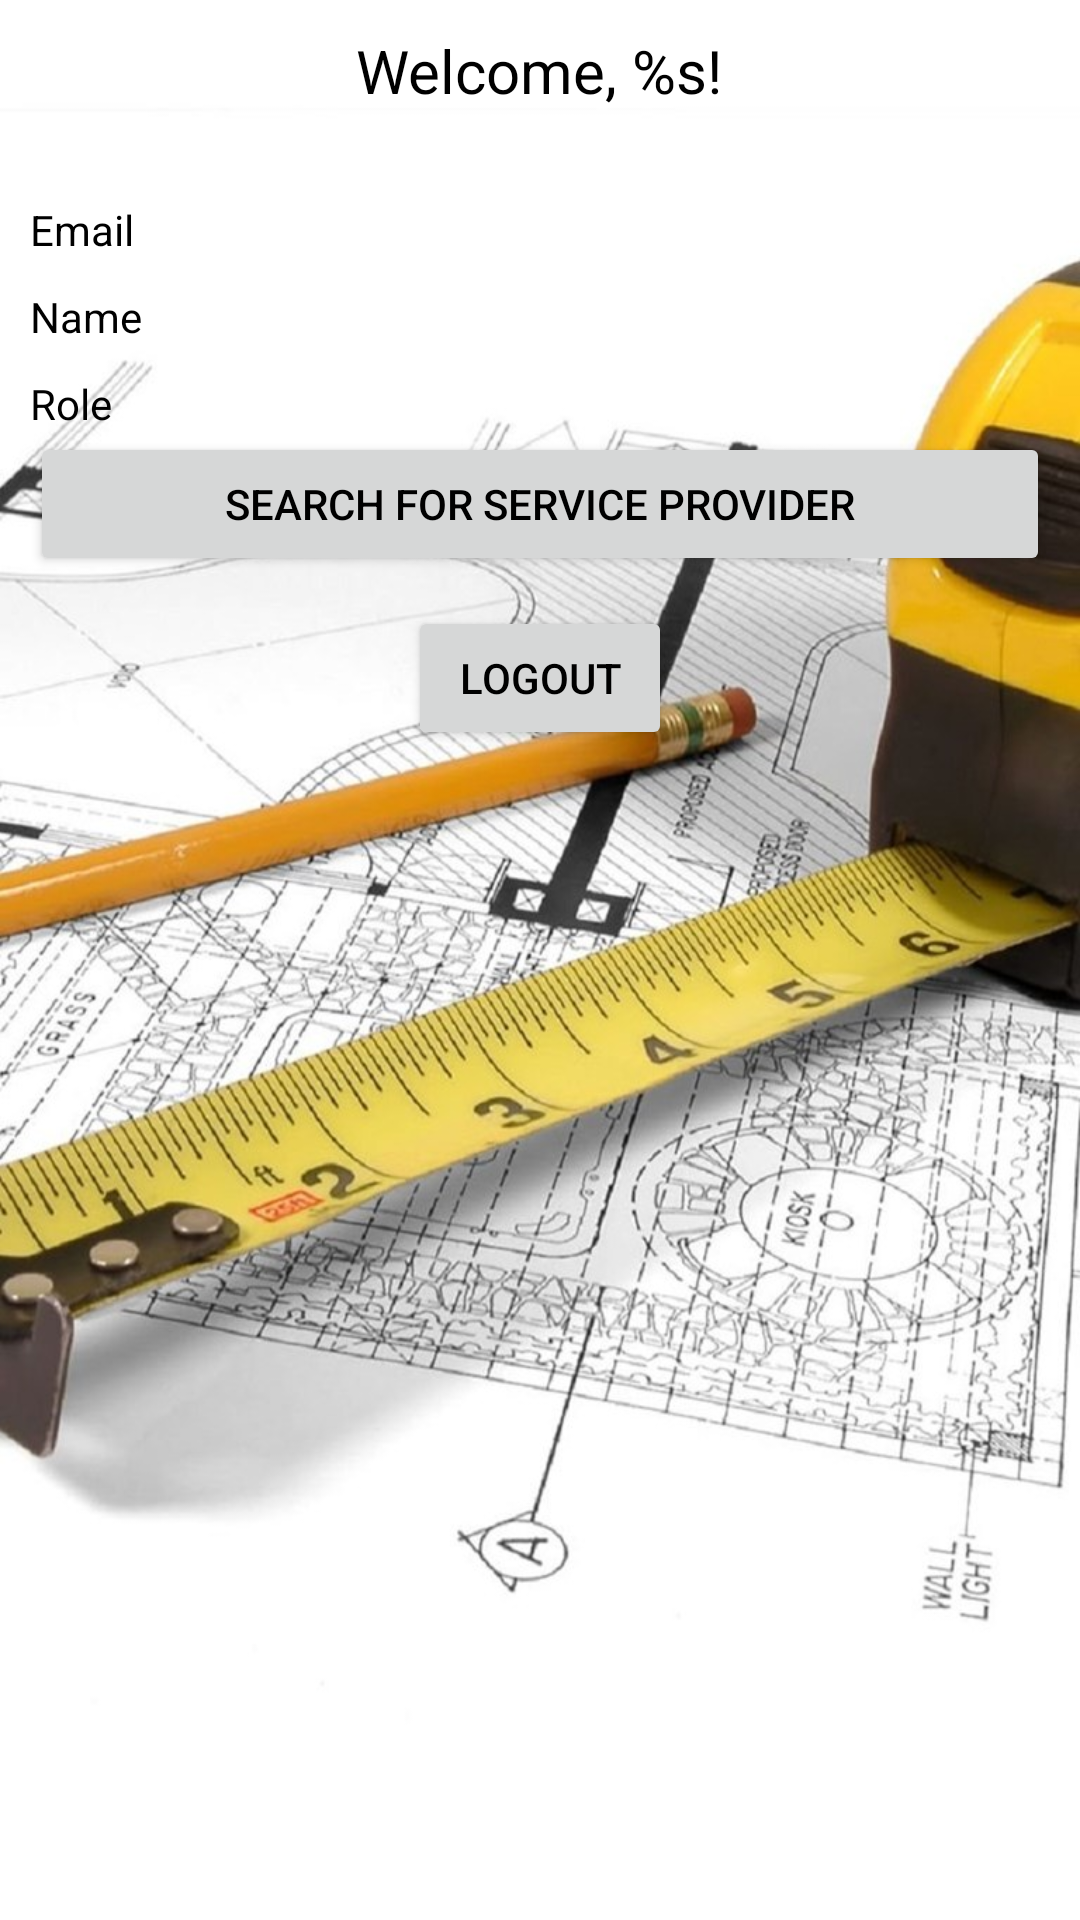

Android layout source for this screen:
<!-- AndroidManifest.xml: application theme AppTheme -->
<!-- res/layout/activity_profile.xml -->
<?xml version="1.0" encoding="utf-8"?>
<LinearLayout xmlns:android="http://schemas.android.com/apk/res/android"
    xmlns:tools="http://schemas.android.com/tools"
    android:layout_width="match_parent"
    android:layout_height="match_parent"
    android:padding="10dp"
    android:orientation="vertical"
    tools:context=".ProfileActivity">

    <TextView
        android:id="@+id/welcomeMessage"
        android:layout_gravity="center_horizontal"
        android:textSize="20sp"
        android:textColor="@android:color/black"
        android:layout_marginBottom="20dp"
        android:layout_width="wrap_content"
        android:layout_height="wrap_content"
        android:text="@string/profile_welcome" />

    <TextView
        android:id="@+id/emailView"
        android:layout_width="wrap_content"
        android:layout_height="wrap_content"
        android:layout_marginTop="10dp"
        android:text="@string/email"
        android:textColor="@android:color/black"/>

    <TextView
        android:id="@+id/nameView"
        android:layout_width="wrap_content"
        android:layout_height="wrap_content"
        android:layout_marginTop="10dp"
        android:text="@string/name"
        android:textColor="@android:color/black"/>

    <TextView
        android:id="@+id/accountTypeView"
        android:layout_width="wrap_content"
        android:layout_height="wrap_content"
        android:layout_marginTop="10dp"
        android:text="@string/role"
        android:textColor="@android:color/black"/>

    <Button
        android:id="@+id/searchBtn"
        android:layout_width="match_parent"
        android:layout_height="wrap_content"
        android:onClick="searchButtonClicked"
        android:text="Search For Service Provider" />

    <Button
        android:id="@+id/btnLogout"
        android:layout_width="wrap_content"
        android:layout_height="wrap_content"
        android:layout_gravity="center_horizontal"
        android:layout_marginTop="10dp"
        android:onClick="btnLogoutClicked"
        android:text="@string/logout"
        android:textColor="@android:color/black" />
</LinearLayout>
<!-- resources referenced by this layout -->
<resources>
  <string name="email">Email</string>
  <string name="logout">Logout</string>
  <string name="name">Name</string>
  <string name="profile_welcome">Welcome, %s!</string>
  <string name="role">Role</string>
  <style name="AppTheme" parent="Theme.AppCompat.Light.DarkActionBar">
          <item name="colorPrimary">@color/colorPrimary</item>
          <item name="colorPrimaryDark">@color/colorPrimaryDark</item>
          <item name="colorAccent">#000</item>
          <item name="android:windowBackground">@drawable/background</item>
          <item name="android:textColor">#000</item>
          <item name="android:textViewStyle">@style/TextViewStyle</item>
          <item name="android:alertDialogTheme">@style/AlertDialogTheme</item>
          <item name="android:radioButtonStyle">@style/RadioButtonStyle</item>
      </style>
  <color name="colorPrimary">#1a8bbf</color>
  <color name="colorPrimaryDark">#05334A</color>
  <!-- drawable background: jpeg bitmap (drawable, 151720 bytes) -->
  <style name="TextViewStyle" parent="TextAppearance.AppCompat">
          <item name="android:textColor">#FFF</item>
      </style>
  <style name="AlertDialogTheme" parent="Theme.AppCompat.Dialog">
          <item name="android:textColor">#000</item>
      </style>
  <style name="RadioButtonStyle" parent="Widget.AppCompat.CompoundButton.RadioButton">
          <item name="android:textColor">#FFF</item>
      </style>
</resources>
